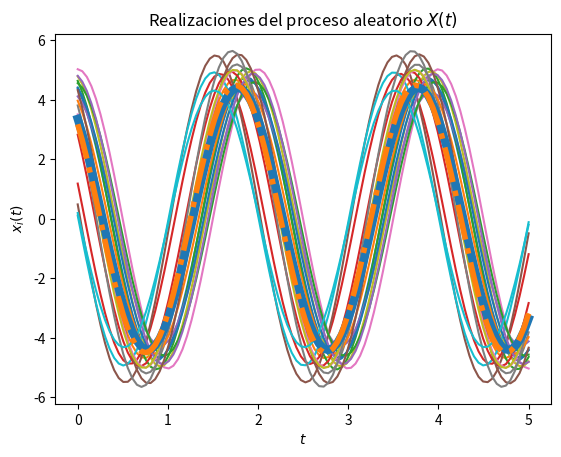
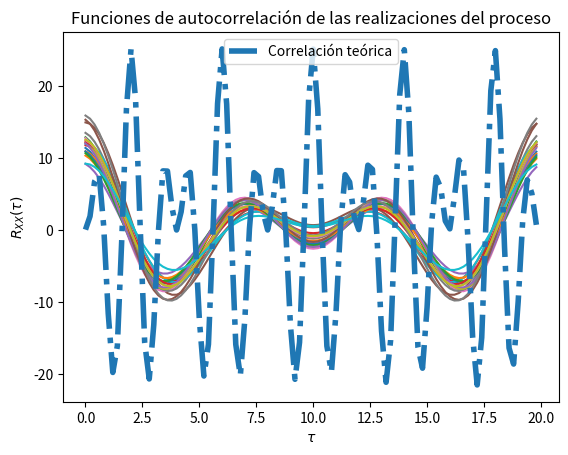

Write Python code to recreate these figures, in order.
#!/usr/bin/env python
# coding: utf-8

# [redacted]
# Solucion problema 4, E13 Procesos aleatorios.

# Los parámetros T, t_final y N son elegidos arbitrariamente

import numpy as np
from scipy import stats
import matplotlib.pyplot as plt

# Variables aleatorias C y Z
vaC = stats.norm(5, np.sqrt(0.2))
vaZ = stats.uniform(0, np.pi/2)

# Creación del vector de tiempo
T = 100         # número de elementos
t_final = 5     # tiempo en segundos
t = np.linspace(0, t_final, T)

# Inicialización del proceso aleatorio X(t) con N realizaciones
N = 20
X_t = np.empty((N, len(t)))    # N funciones del tiempo x(t) con T puntos

# Creación de las muestras del proceso x(t) (C y Z independientes)
# Se eligio la constante ω, como π.

for i in range(N):
    C = vaC.rvs()
    Z = vaZ.rvs()
    x_t = C * np.cos(np.pi*t + Z)
    X_t[i, :] = x_t
    plt.plot(t, x_t)

# Promedio de las N realizaciones en cada instante (cada punto en t)

P = [np.mean(X_t[:, i]) for i in range(len(t))]
plt.plot(t, P, lw=6)

# Graficar el resultado teórico del valor esperado
E = 10/np.pi * (np.cos(np.pi*t) - np.sin(np.pi*t))
plt.plot(t, E, '-.', lw=4)

# Mostrar las realizaciones, y su promedio calculado y teórico
plt.title('Realizaciones del proceso aleatorio $X(t)$')
plt.xlabel('$t$')
plt.ylabel('$x_i(t)$')
plt.show()

# T valores de desplazamiento tau
desplazamiento = np.arange(T)
taus = desplazamiento/t_final

# Inicialización de matriz de valores de correlación para las N funciones
corr = np.empty((N, len(desplazamiento)))

# Nueva figura para la autocorrelación
plt.figure()

# Cálculo de correlación para cada valor de tau
for n in range(N):
    for i, tau in enumerate(desplazamiento):
        corr[n, i] = np.correlate(X_t[n, :], np.roll(X_t[n, :], tau))/T
    plt.plot(taus, corr[n, :])

# Valor teórico de correlación
Rxx = (0.2 + 5**2) * np.cos(np.pi*t + Z) * np.cos(np.pi * (t + taus) + Z)

# Gráficas de correlación para cada realización y la
plt.plot(taus, Rxx, '-.', lw=4, label='Correlación teórica')
plt.title('Funciones de autocorrelación de las realizaciones del proceso')
plt.xlabel(r'$\tau$')
plt.ylabel(r'$R_{XX}(\tau)$')
plt.legend()
plt.show()
